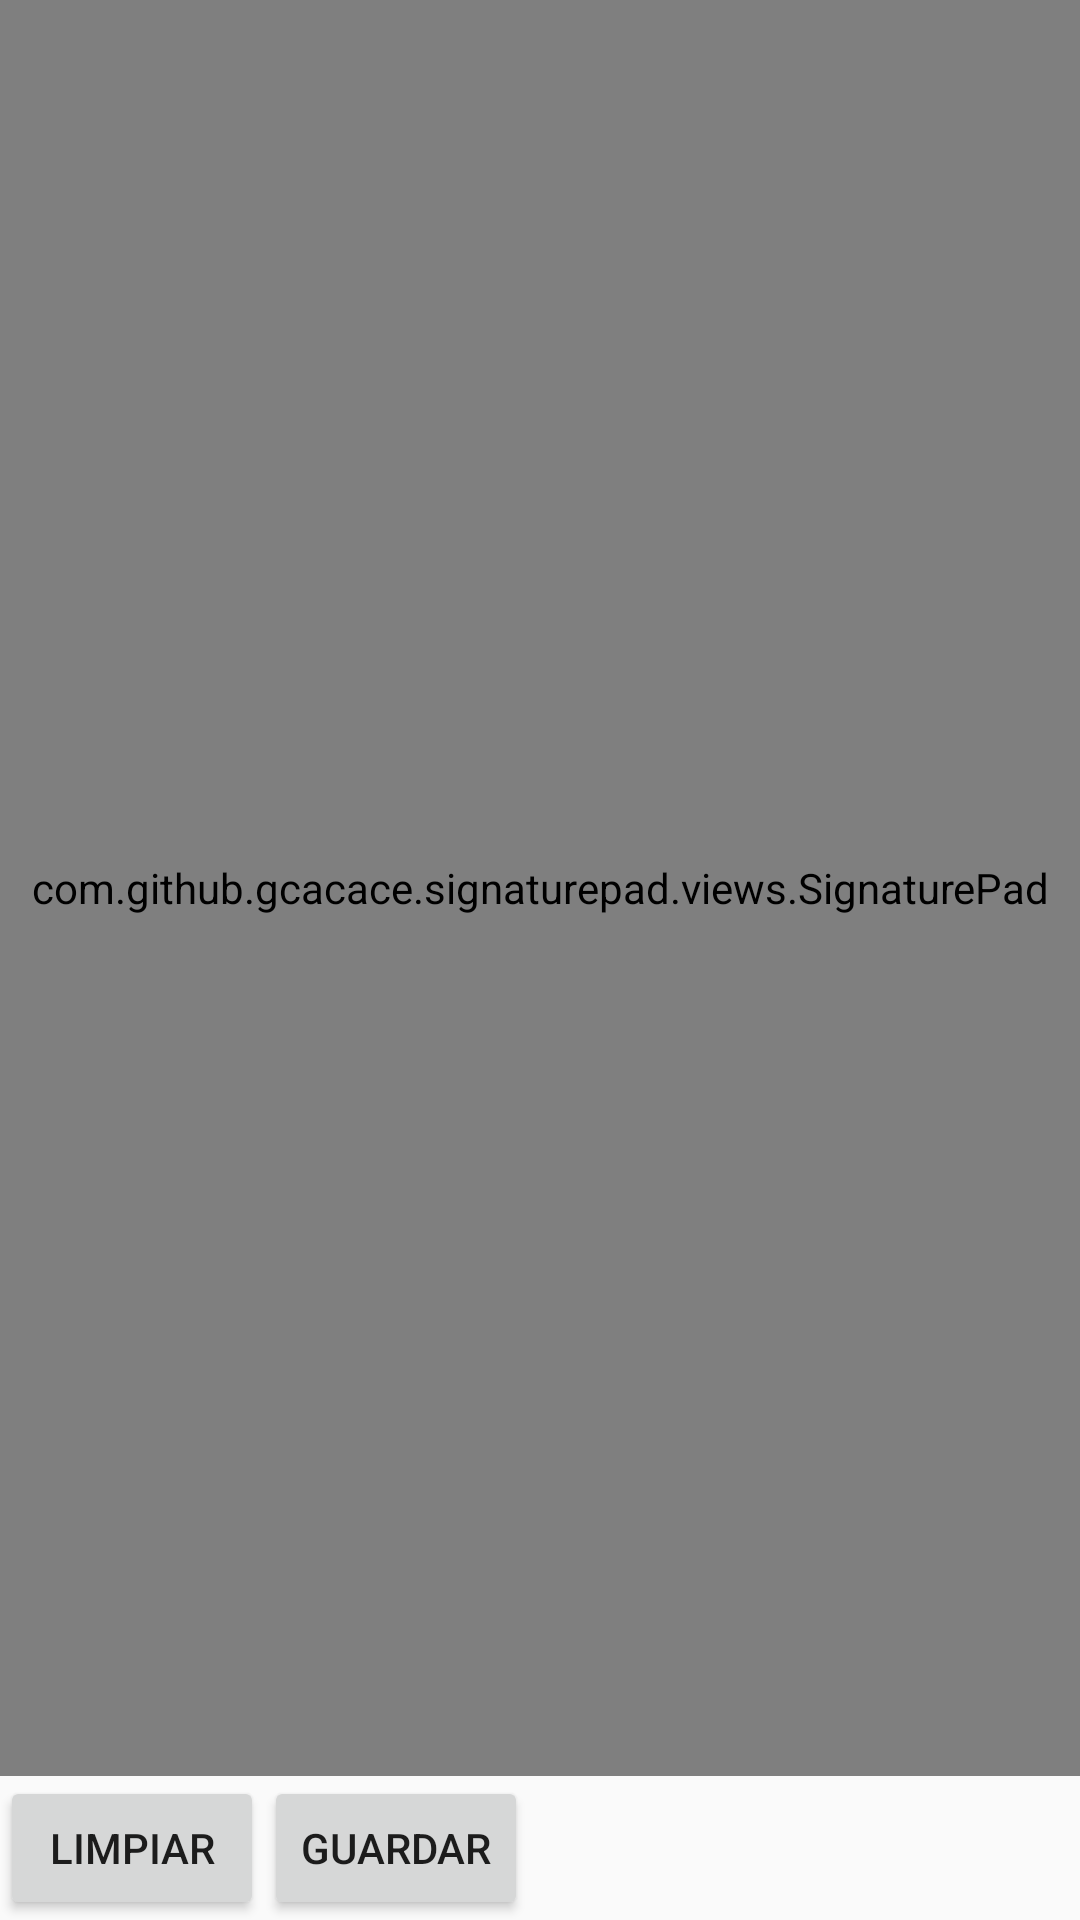

Reconstruct the res/layout file that produces this screen, plus the resources it refers to.
<!-- AndroidManifest.xml: application theme AppTheme -->
<!-- res/layout/activity_firma.xml -->
<?xml version="1.0" encoding="utf-8"?>
<LinearLayout xmlns:android="http://schemas.android.com/apk/res/android"
    xmlns:app="http://schemas.android.com/apk/res-auto"
    xmlns:tools="http://schemas.android.com/tools"
    android:orientation="vertical"
    android:layout_width="match_parent"
    android:layout_height="match_parent">

    <com.github.gcacace.signaturepad.views.SignaturePad
        android:id="@+id/signaturePad"
        android:layout_width="match_parent"
        android:layout_height="match_parent"
        android:layout_weight="1"
        />

    <LinearLayout
        android:layout_width="match_parent"
        android:layout_height="wrap_content"
        android:orientation="horizontal">


        <Button
            android:id="@+id/btnClear"
            android:layout_width="wrap_content"
            android:layout_height="wrap_content"
            android:text="@string/clear"
            />

        <Button
            android:id="@+id/btnSave"
            android:layout_width="wrap_content"
            android:layout_height="wrap_content"
            android:text="@string/save"
            />
    </LinearLayout>


</LinearLayout>
<!-- resources referenced by this layout -->
<resources>
  <string name="clear">Limpiar</string>
  <string name="save">Guardar</string>
  <style name="AppTheme" parent="Theme.AppCompat.Light.DarkActionBar">
          
          <item name="colorPrimary">@color/colorPrimary</item>
          <item name="colorPrimaryDark">@color/colorPrimaryDark</item>
          <item name="colorAccent">@color/colorAccent</item>
      </style>
  <color name="colorPrimary">#1565C0</color>
  <color name="colorPrimaryDark">#1565C0</color>
  <color name="colorAccent">#D81B60</color>
</resources>
